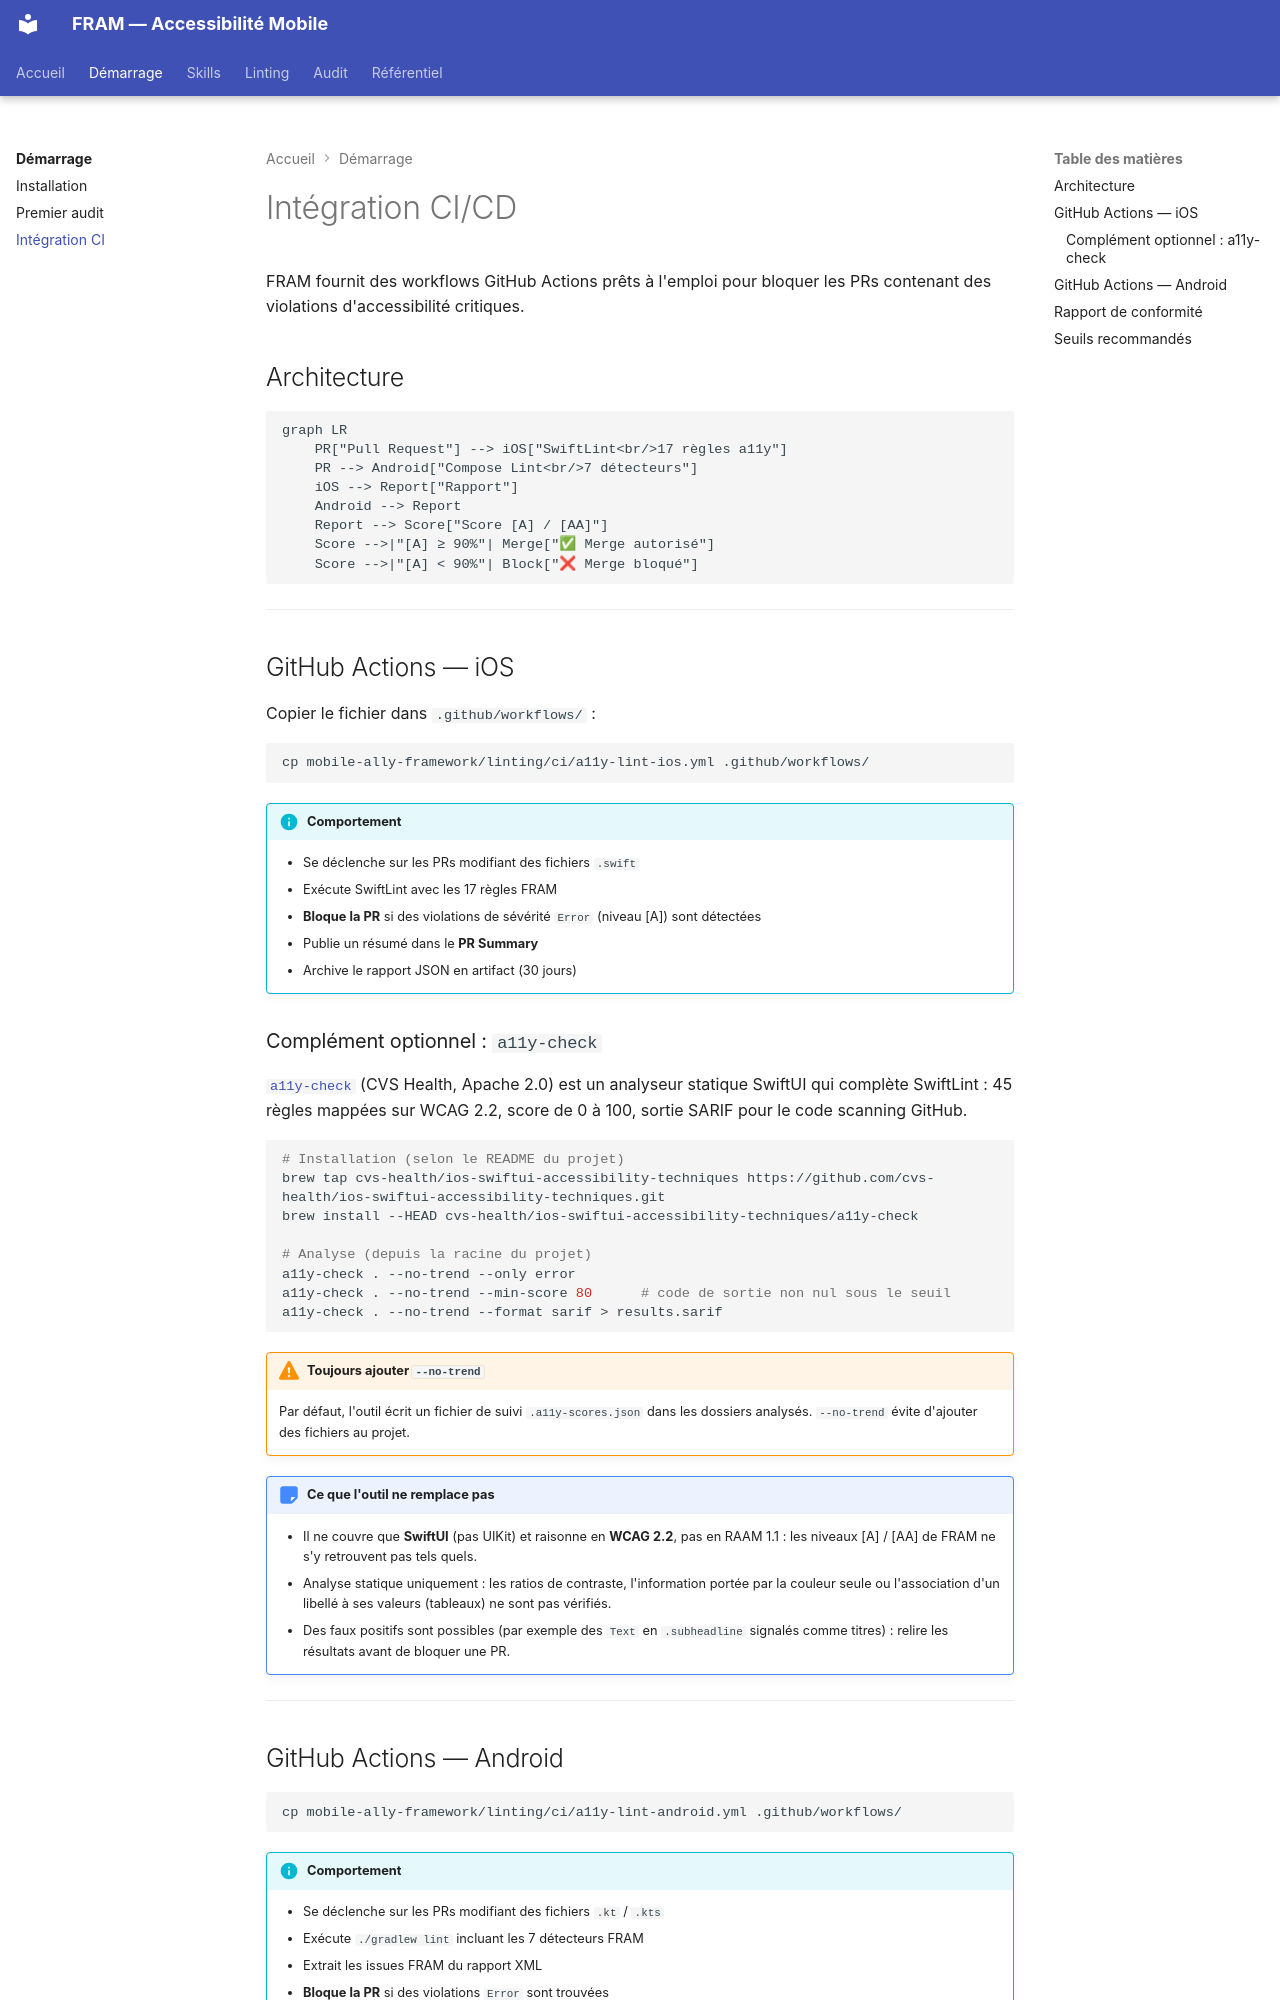

repository: cleawrence/mobile-ally-framework · page: guides/integration-ci/index.html · generator: mkdocs

---
tags:
  - guides
  - ci
---

# Intégration CI/CD

FRAM fournit des workflows GitHub Actions prêts à l'emploi pour bloquer les PRs contenant des violations d'accessibilité critiques.

## Architecture

```mermaid
graph LR
    PR["Pull Request"] --> iOS["SwiftLint<br/>17 règles a11y"]
    PR --> Android["Compose Lint<br/>7 détecteurs"]
    iOS --> Report["Rapport"]
    Android --> Report
    Report --> Score["Score [A] / [AA]"]
    Score -->|"[A] ≥ 90%"| Merge["✅ Merge autorisé"]
    Score -->|"[A] < 90%"| Block["❌ Merge bloqué"]
```

---

## GitHub Actions — iOS

Copier le fichier dans `.github/workflows/` :

```bash
cp mobile-ally-framework/linting/ci/a11y-lint-ios.yml .github/workflows/
```

!!! info "Comportement"
    - Se déclenche sur les PRs modifiant des fichiers `.swift`
    - Exécute SwiftLint avec les 17 règles FRAM
    - **Bloque la PR** si des violations de sévérité `Error` (niveau [A]) sont détectées
    - Publie un résumé dans le **PR Summary**
    - Archive le rapport JSON en artifact (30 jours)

### Complément optionnel : `a11y-check`

[`a11y-check`](https://github.com/cvs-health/ios-swiftui-accessibility-techniques) (CVS Health, Apache 2.0) est un analyseur statique SwiftUI qui complète SwiftLint : 45 règles mappées sur WCAG 2.2, score de 0 à 100, sortie SARIF pour le code scanning GitHub.

```bash
# Installation (selon le README du projet)
brew tap cvs-health/ios-swiftui-accessibility-techniques https://github.com/cvs-health/ios-swiftui-accessibility-techniques.git
brew install --HEAD cvs-health/ios-swiftui-accessibility-techniques/a11y-check

# Analyse (depuis la racine du projet)
a11y-check . --no-trend --only error
a11y-check . --no-trend --min-score 80      # code de sortie non nul sous le seuil
a11y-check . --no-trend --format sarif > results.sarif
```

!!! warning "Toujours ajouter `--no-trend`"
    Par défaut, l'outil écrit un fichier de suivi `.a11y-scores.json` dans les dossiers analysés. `--no-trend` évite d'ajouter des fichiers au projet.

!!! note "Ce que l'outil ne remplace pas"
    - Il ne couvre que **SwiftUI** (pas UIKit) et raisonne en **WCAG 2.2**, pas en RAAM 1.1 : les niveaux [A] / [AA] de FRAM ne s'y retrouvent pas tels quels.
    - Analyse statique uniquement : les ratios de contraste, l'information portée par la couleur seule ou l'association d'un libellé à ses valeurs (tableaux) ne sont pas vérifiés.
    - Des faux positifs sont possibles (par exemple des `Text` en `.subheadline` signalés comme titres) : relire les résultats avant de bloquer une PR.

---
